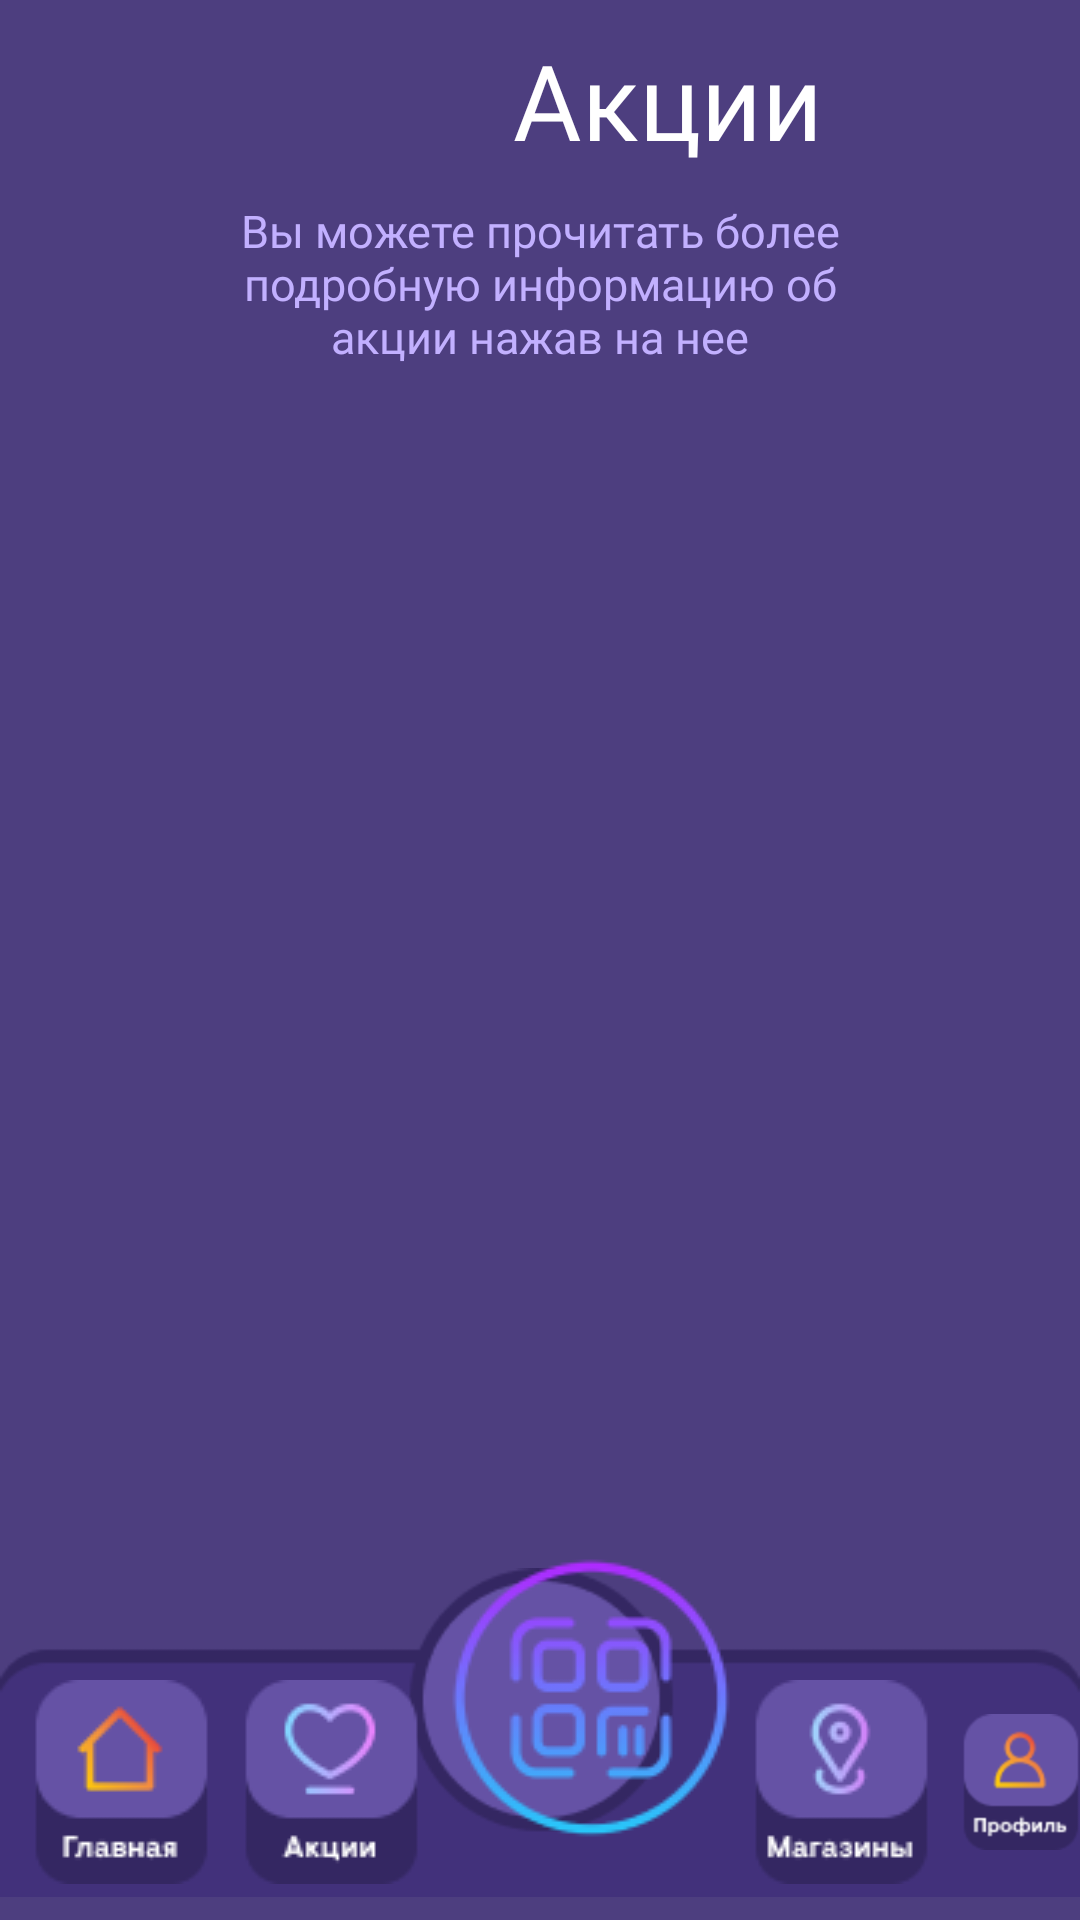

Reconstruct the res/layout file that produces this screen, plus the resources it refers to.
<!-- AndroidManifest.xml: application theme Theme.Individual -->
<!-- res/layout/activity_promo.xml -->
<?xml version="1.0" encoding="utf-8"?>
<androidx.constraintlayout.widget.ConstraintLayout xmlns:android="http://schemas.android.com/apk/res/android"
    xmlns:app="http://schemas.android.com/apk/res-auto"
    xmlns:tools="http://schemas.android.com/tools"
    android:layout_width="match_parent"
    android:layout_height="match_parent"
    android:background="@color/violet"
    tools:context=".promoActivity">


    <RelativeLayout
        android:id="@+id/a"
        android:layout_width="wrap_content"
        android:layout_height="wrap_content"
        app:layout_constraintEnd_toEndOf="parent"
        app:layout_constraintStart_toStartOf="parent"
        app:layout_constraintTop_toTopOf="parent">


        <ImageView
            android:layout_width="wrap_content"
            android:layout_height="wrap_content"
            app:srcCompat="@drawable/component_37" />

        <TextView
            style="@style/b35"
            android:layout_width="wrap_content"
            android:layout_height="wrap_content"
            android:layout_marginStart="85dp"
            android:layout_marginTop="10dp"
            android:text="@string/pro_mo"
            android:textColor="@color/white" />

    </RelativeLayout>


    <TextView
        android:id="@+id/textView2"
        style="@style/semi15"
        android:layout_width="240dp"
        android:layout_height="wrap_content"
        android:layout_marginTop="10dp"
        android:gravity="center"
        android:text="@string/more_info"
        android:textColor="@color/lavand"
        app:layout_constraintEnd_toEndOf="parent"
        app:layout_constraintStart_toStartOf="parent"
        app:layout_constraintTop_toBottomOf="@+id/a" />


    <ImageView
        android:id="@+id/imageView3"
        android:layout_width="wrap_content"
        android:layout_height="wrap_content"
        app:layout_constraintBottom_toTopOf="@+id/relativeLayout3"
        app:layout_constraintEnd_toEndOf="parent"
        app:layout_constraintStart_toStartOf="parent"
        app:layout_constraintTop_toBottomOf="@+id/textView2"
        app:srcCompat="@drawable/_1" />


    <RelativeLayout
        android:id="@+id/relativeLayout3"
        android:layout_width="match_parent"
        android:layout_height="wrap_content"
        app:layout_constraintBottom_toBottomOf="parent"
        app:layout_constraintEnd_toEndOf="parent"
        app:layout_constraintStart_toStartOf="parent">


        <ImageView
            android:layout_width="wrap_content"
            android:layout_height="wrap_content"
            app:srcCompat="@drawable/component_16" />


        <ImageView
            android:id="@+id/go_mainmenu"
            android:layout_width="wrap_content"
            android:layout_height="wrap_content"
            android:layout_marginStart="10dp"
            android:layout_marginTop="45dp"
            app:srcCompat="@drawable/component_41" />


        <ImageView
            android:id="@+id/go_promo"
            android:layout_width="wrap_content"
            android:layout_height="wrap_content"
            android:layout_marginStart="80dp"
            android:layout_marginTop="45dp"
            app:srcCompat="@drawable/component_44" />


        <ImageView
            android:id="@+id/go_card"
            android:layout_width="wrap_content"
            android:layout_height="wrap_content"
            android:layout_marginStart="147dp"
            android:layout_marginTop="1dp"
            app:srcCompat="@drawable/premium_icon_qr_code_5543039_1" />


        <ImageView
            android:layout_width="wrap_content"
            android:layout_height="wrap_content"
            android:layout_marginStart="250dp"
            android:layout_marginTop="45dp"
            app:srcCompat="@drawable/component_42" />


        <ImageView
            android:layout_width="wrap_content"
            android:layout_height="wrap_content"
            android:layout_marginStart="320dp"
            android:layout_marginTop="45dp"
            app:srcCompat="@drawable/component_43" />


    </RelativeLayout>


</androidx.constraintlayout.widget.ConstraintLayout>
<!-- resources referenced by this layout -->
<resources>
  <color name="lavand">#C2B0FF</color>
  <color name="violet">#4D3E7F</color>
  <color name="white">#FFFFFFFF</color>
  <!-- drawable component_16: png bitmap (drawable, 3735 bytes) -->
  <!-- drawable component_41: png bitmap (drawable, 2231 bytes) -->
  <!-- drawable component_42: png bitmap (drawable, 2813 bytes) -->
  <!-- drawable component_43: png bitmap (drawable, 2646 bytes) -->
  <!-- drawable component_44: png bitmap (drawable, 2498 bytes) -->
  <!-- drawable premium_icon_qr_code_5543039_1: png bitmap (drawable, 6785 bytes) -->
  <string name="more_info">Вы можете прочитать более подробную информацию об акции нажав на нее</string>
  <string name="pro_mo">Акции</string>
  <style name="b35">
          <item name="android:fontFamily">@font/montserrat_black</item>
          <item name="android:textSize">35sp</item>
  
      </style>
  <style name="semi15">
          <item name="android:textSize">15sp</item>
          <item name="fontFamily">@font/montserrat_semibold</item>
  
      </style>
  <style name="Theme.Individual" parent="Theme.AppCompat.DayNight.DarkActionBar">
          
          <item name="colorPrimary">@color/purple_500</item>
          <item name="colorPrimaryVariant">@color/purple_700</item>
          <item name="colorOnPrimary">@color/white</item>
          
          <item name="colorSecondary">@color/teal_200</item>
          <item name="colorSecondaryVariant">@color/teal_700</item>
          <item name="colorOnSecondary">@color/black</item>
          
          <item name="android:statusBarColor" tools:targetApi="l">?attr/colorPrimaryVariant</item>
          
      </style>
  <color name="purple_500">#FF6200EE</color>
  <color name="purple_700">#FF3700B3</color>
  <color name="teal_200">#FF03DAC5</color>
  <color name="teal_700">#FF018786</color>
  <color name="black">#FF000000</color>
</resources>
